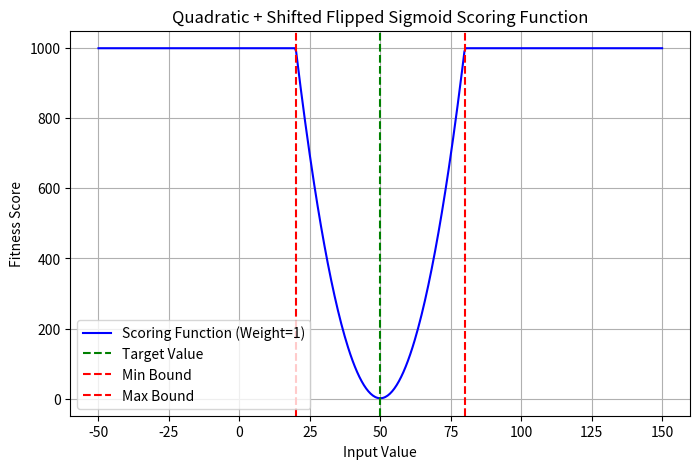
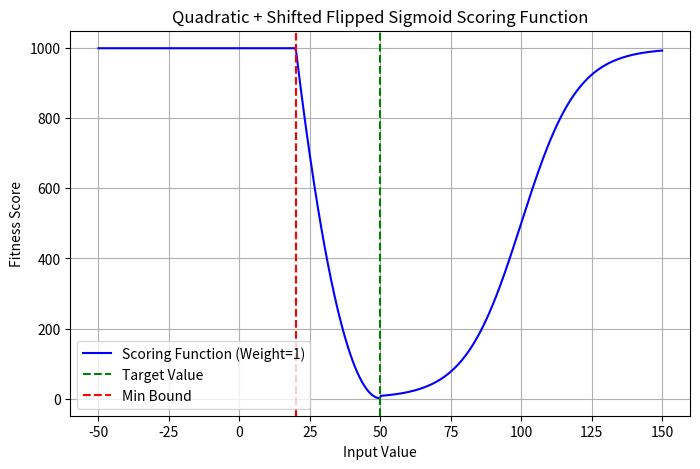
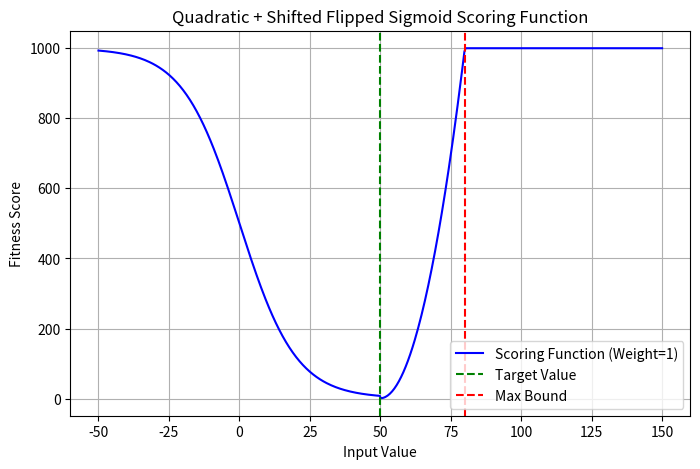
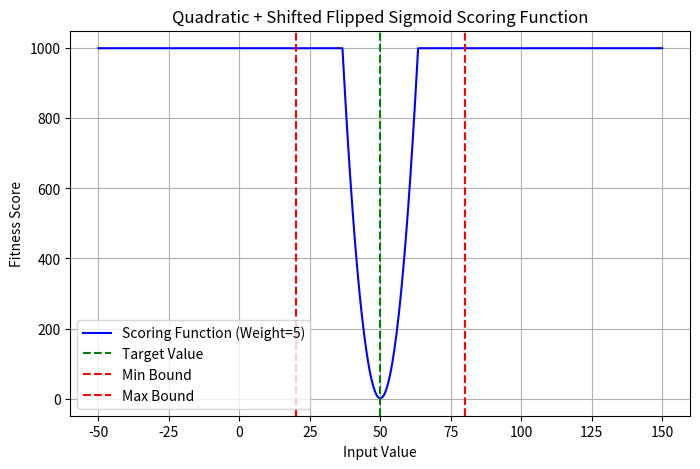
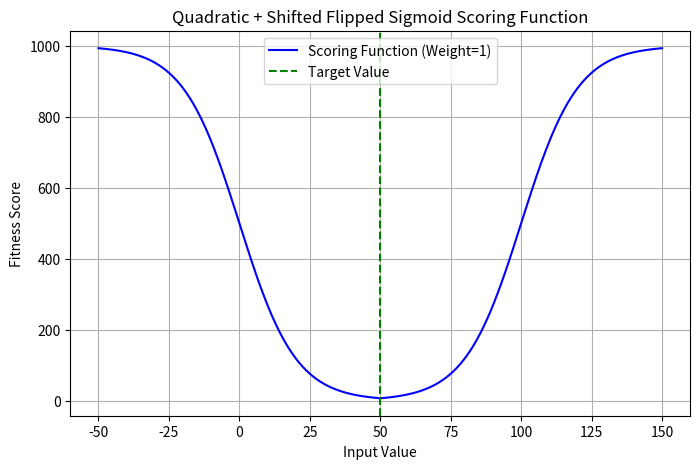
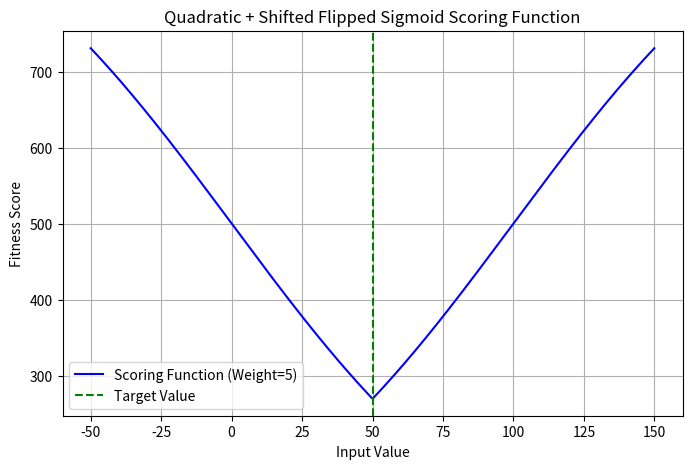

Generate these figures, in order, with matplotlib:
# Define the quadratic scoring function with an adaptive flipped sigmoid penalty
import numpy as np
import matplotlib.pyplot as plt

def the_scoring_function_quadratic_smooth_sigmoid(val, target_val, maxFitness, weight, min_val=None, max_val=None):
    """
    Quadratic scoring function with a smoothly adjusted sigmoid penalty:
    - If both bounds exist, use a quadratic function with sharper slopes based on weight.
    - If one bound is missing, apply a flipped sigmoid penalty with an iteratively adjusted shift
      so that it smoothly approaches 1 near the target without engaging piecewise rules.
    - The weight parameter controls sharpness:
      - Higher weight makes the quadratic function steeper and the sigmoid approach 1 or 1000 faster.
    """
    if val is None:
        return maxFitness

    # Case 1: Both bounds are present (standard quadratic)
    if min_val is not None and max_val is not None:
        a_left = (maxFitness - 1) / ((target_val - min_val) ** 2 / weight) if target_val != min_val else float('inf')
        a_right = (maxFitness - 1) / ((max_val - target_val) ** 2 / weight) if target_val != max_val else float('inf')

        if val <= target_val:
            return min(a_left * (val - target_val) ** 2 + 1, maxFitness)
        else:
            return min(a_right * (val - target_val) ** 2 + 1, maxFitness)

    # Adaptive shifted sigmoid function
    def shifted_sigmoid(x, direction):
        """
        Flipped sigmoid function with adaptive shifting:
        - Ensures that values near the target smoothly approach 1.
        - Instead of scaling, we shift the sigmoid away from the target.
        - The weight parameter adjusts the steepness of the sigmoid.
        """
        shift = direction * abs(target_val)  # Shift proportional to the target value magnitude
        scale = 0.1 / weight  # Higher weight makes the transition steeper
        return maxFitness - (maxFitness - 1) / (1 + np.exp(direction * scale * (x - (target_val + shift))))

    # Case 2: One bound is missing, apply the adaptive shifted sigmoid
    if min_val is None and max_val is not None:
        if max_val is not None and val >= target_val:
            return min((maxFitness - 1) / ((max_val - target_val) ** 2 / weight) * (val - target_val) ** 2 + 1, maxFitness)
        else:
            return shifted_sigmoid(val, -1)  # Shifted sigmoid for extreme low values

    elif max_val is None and min_val is not None:
        if min_val is not None and val <= target_val:
            return min((maxFitness - 1) / ((target_val - min_val) ** 2 / weight) * (val - target_val) ** 2 + 1, maxFitness)
        else:
            return shifted_sigmoid(val, 1)  # Shifted sigmoid for extreme high values

    # Case 3: No bounds at all (shifted sigmoid on both sides)
    elif min_val is None and max_val is None:
        if val < target_val:
            return shifted_sigmoid(val, -1)
        else:
            return shifted_sigmoid(val, 1)
        #return shifted_sigmoid(val, -1) if val < target_val else shifted_sigmoid(val, 1)

# Plotting function to visualize the scoring function
def plot_scoring_function(target_val, maxFitness, weight, min_val=None, max_val=None):
    x_values = np.linspace(target_val - 100, target_val + 100, 500)
    y_values = [the_scoring_function_quadratic_smooth_sigmoid(x, target_val, maxFitness, weight, min_val, max_val) for x in x_values]
    
    plt.figure(figsize=(8, 5))
    plt.plot(x_values, y_values, label=f"Scoring Function (Weight={weight})", color='blue')
    plt.axvline(target_val, color='green', linestyle="--", label="Target Value")
    if min_val is not None:
        plt.axvline(min_val, color='red', linestyle="--", label="Min Bound")
    if max_val is not None:
        plt.axvline(max_val, color='red', linestyle="--", label="Max Bound")
    plt.xlabel("Input Value")
    plt.ylabel("Fitness Score")
    plt.title("Quadratic + Shifted Flipped Sigmoid Scoring Function")
    plt.legend()
    plt.grid(True)
    #plt.show()
    plt.savefig(f"scoring_function_weight_{weight}_min_{min_val}_max_{max_val}.png")

# Example usage
plot_scoring_function(target_val=50, maxFitness=1000, weight=1, min_val=20, max_val=80)
plot_scoring_function(target_val=50, maxFitness=1000, weight=1, min_val=20, max_val=None)
plot_scoring_function(target_val=50, maxFitness=1000, weight=1, min_val=None, max_val=80)
plot_scoring_function(target_val=50, maxFitness=1000, weight=5, min_val=20, max_val=80)
plot_scoring_function(target_val=50, maxFitness=1000, weight=1, min_val=None, max_val=None)
plot_scoring_function(target_val=50, maxFitness=1000, weight=5, min_val=None, max_val=None)
